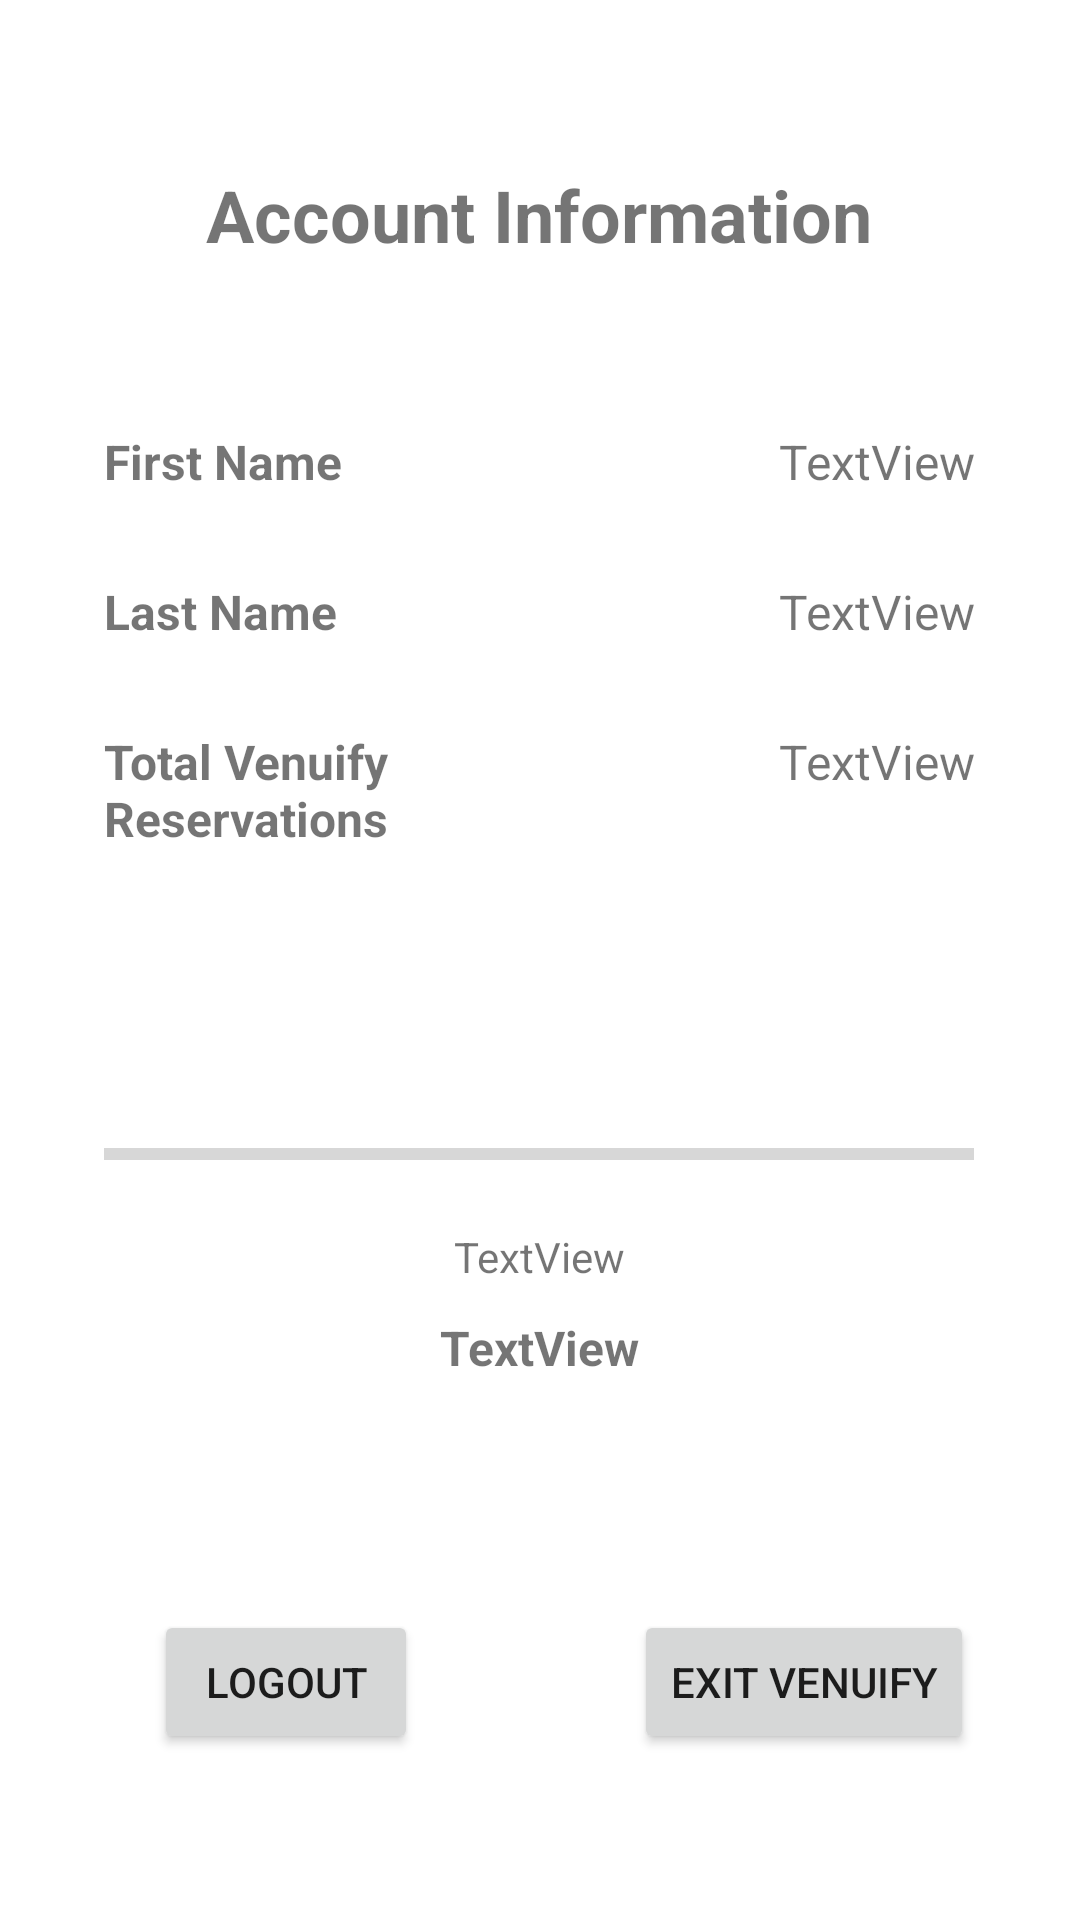

Reconstruct the res/layout file that produces this screen, plus the resources it refers to.
<!-- AndroidManifest.xml: application theme Theme.Venuify -->
<!-- res/layout/account_settings_page.xml -->
<?xml version="1.0" encoding="utf-8"?>
<androidx.constraintlayout.widget.ConstraintLayout xmlns:android="http://schemas.android.com/apk/res/android"
    xmlns:app="http://schemas.android.com/apk/res-auto"
    xmlns:tools="http://schemas.android.com/tools"
    android:layout_width="match_parent"
    android:layout_height="match_parent">

    <Button
        android:id="@+id/exitApp2"
        android:layout_width="wrap_content"
        android:layout_height="wrap_content"
        android:text="Exit Venuify"
        app:layout_constraintBottom_toBottomOf="@+id/logout_btn2"
        app:layout_constraintEnd_toEndOf="@+id/linearLayout5"
        app:layout_constraintHorizontal_bias="1.0"
        app:layout_constraintStart_toEndOf="@+id/logout_btn2"
        app:layout_constraintTop_toTopOf="@+id/logout_btn2"
        android:onClick="finishAndStartBackgroundService"/>

    <Button
        android:id="@+id/logout_btn2"
        android:layout_width="wrap_content"
        android:layout_height="wrap_content"
        android:text="@string/logout"
        app:layout_constraintBottom_toBottomOf="parent"
        app:layout_constraintEnd_toEndOf="parent"
        app:layout_constraintHorizontal_bias="0.189"
        app:layout_constraintStart_toStartOf="parent"
        app:layout_constraintTop_toBottomOf="@+id/linearLayout5" />

    <TextView
        android:id="@+id/textView4"
        android:layout_width="wrap_content"
        android:layout_height="wrap_content"
        android:text="Account Information"
        android:textSize="24sp"
        android:textStyle="bold"
        app:layout_constraintBottom_toTopOf="@+id/linearLayout4"
        app:layout_constraintEnd_toEndOf="parent"
        app:layout_constraintHorizontal_bias="0.497"
        app:layout_constraintStart_toStartOf="parent"
        app:layout_constraintTop_toTopOf="parent" />

    <LinearLayout
        android:id="@+id/linearLayout4"
        android:layout_width="290dp"
        android:layout_height="162dp"
        android:orientation="vertical"
        app:layout_constraintBottom_toTopOf="@+id/linearLayout5"
        app:layout_constraintEnd_toEndOf="parent"
        app:layout_constraintHorizontal_bias="0.495"
        app:layout_constraintStart_toStartOf="parent"
        app:layout_constraintTop_toBottomOf="@+id/textView4">

        <LinearLayout
            android:layout_width="match_parent"
            android:layout_height="50dp"
            android:orientation="horizontal">

            <TextView
                android:id="@+id/textView15"
                android:layout_width="152dp"
                android:layout_height="match_parent"
                android:layout_weight="1"
                android:text="First Name"
                android:textSize="16sp"
                android:textStyle="bold" />

            <TextView
                android:id="@+id/firstName"
                android:layout_width="163dp"
                android:layout_height="match_parent"
                android:text="TextView"
                android:textAlignment="viewEnd"
                android:textSize="16sp" />
        </LinearLayout>

        <LinearLayout
            android:layout_width="match_parent"
            android:layout_height="50dp"
            android:orientation="horizontal">

            <TextView
                android:id="@+id/textView17"
                android:layout_width="240dp"
                android:layout_height="match_parent"
                android:layout_weight="1"
                android:text="Last Name"
                android:textSize="16sp"
                android:textStyle="bold" />

            <TextView
                android:id="@+id/lastName"
                android:layout_width="163dp"
                android:layout_height="match_parent"
                android:text="TextView"
                android:textAlignment="viewEnd"
                android:textSize="16sp" />
        </LinearLayout>

        <LinearLayout
            android:layout_width="match_parent"
            android:layout_height="wrap_content"
            android:orientation="horizontal">

            <TextView
                android:id="@+id/textView5"
                android:layout_width="140dp"
                android:layout_height="43dp"
                android:text="Total Venuify Reservations"
                android:textAlignment="viewStart"
                android:textSize="16sp"
                android:textStyle="bold" />

            <TextView
                android:id="@+id/numReservations"
                android:layout_width="match_parent"
                android:layout_height="43dp"
                android:text="TextView"
                android:textAlignment="textEnd"
                android:textSize="16sp" />
        </LinearLayout>

    </LinearLayout>

    <ImageView
        android:id="@+id/goBack"
        android:layout_width="42dp"
        android:layout_height="35dp"
        android:layout_marginStart="16dp"
        android:layout_marginTop="28dp"
        android:layout_marginEnd="333dp"
        android:layout_marginBottom="135dp"
        app:layout_constraintBottom_toTopOf="@+id/linearLayout4"
        app:layout_constraintEnd_toEndOf="parent"
        app:layout_constraintHorizontal_bias="0.0"
        app:layout_constraintStart_toStartOf="parent"
        app:layout_constraintTop_toTopOf="parent"
        app:layout_constraintVertical_bias="0.164"
        app:srcCompat="@drawable/go_back" />

    <LinearLayout
        android:id="@+id/linearLayout5"
        android:layout_width="290dp"
        android:layout_height="wrap_content"
        android:orientation="vertical"
        app:layout_constraintBottom_toTopOf="@+id/logout_btn2"
        app:layout_constraintEnd_toEndOf="parent"
        app:layout_constraintHorizontal_bias="0.495"
        app:layout_constraintStart_toStartOf="parent"
        app:layout_constraintTop_toBottomOf="@+id/linearLayout4">

        <ProgressBar
            android:id="@+id/progress_bar"
            style="?android:attr/progressBarStyleHorizontal"
            android:layout_width="match_parent"
            android:layout_height="49dp"
            android:indeterminate="false"
            android:max="5"
            android:progress="0" />

        <TextView
            android:id="@+id/tv"
            android:layout_width="match_parent"
            android:layout_height="wrap_content"
            android:paddingBottom="10dp"
            android:text="TextView"
            android:textAlignment="center" />

        <TextView
            android:id="@+id/countdown"
            android:layout_width="match_parent"
            android:layout_height="43dp"
            android:text="TextView"
            android:textAlignment="center"
            android:textSize="16sp"
            android:textStyle="bold" />
    </LinearLayout>

</androidx.constraintlayout.widget.ConstraintLayout>
<!-- resources referenced by this layout -->
<resources>
  <string name="logout">Logout</string>
  <style name="Theme.Venuify" parent="Theme.MaterialComponents.DayNight.DarkActionBar">
          
          <item name="colorPrimary">@color/purple_500</item>
          <item name="colorPrimaryVariant">@color/purple_700</item>
          <item name="colorOnPrimary">@color/white</item>
          
          <item name="colorSecondary">@color/teal_200</item>
          <item name="colorSecondaryVariant">@color/teal_700</item>
          <item name="colorOnSecondary">@color/black</item>
          
          <item name="android:statusBarColor" tools:targetApi="l">?attr/colorPrimaryVariant</item>
          
      </style>
  <!-- not gathered from this repository: default colours our renderer supplied (Android Studio template values) -->
  <color name="purple_500">#FF6200EE</color>
  <color name="purple_700">#FF3700B3</color>
  <color name="teal_200">#FF03DAC5</color>
  <color name="teal_700">#FF018786</color>
  <color name="black">#FF000000</color>
  <color name="white">#FFFFFFFF</color>
</resources>
